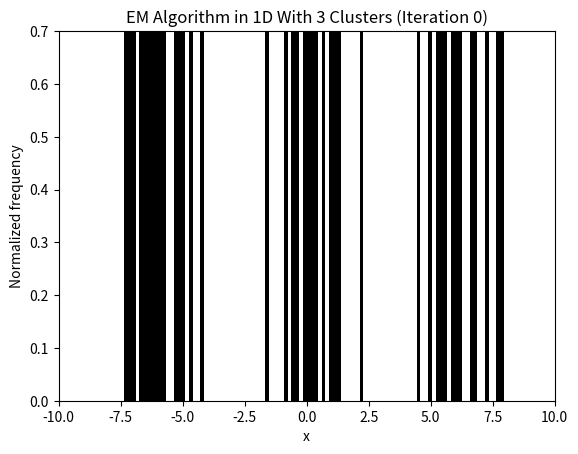

Recreate this plot in Python. (Note: this script raises an exception after producing the figure.)
import matplotlib.mlab as mlab
import matplotlib.pyplot as plt
import matplotlib.animation as animation
import numpy as np
import scipy
import os
import scipy.stats
import random
import shutil

n_iter = 100

# 1D Case
k = 3
mu = np.asarray([-6, 0, 6])
sigma = np.ones(len(mu))
N = 20
X = np.asarray([])
for m, s in zip(mu, sigma):
	X = np.concatenate((X, np.random.normal(m, s, N)))

fig = plt.figure()
plt.ylabel("Normalized frequency")
plt.xlabel("x")
plt.title("EM Algorithm in 1D With 3 Clusters (Iteration %d)" % 0)
plt.xlim([-10, 10])
plt.ylim([0, 0.7])
hist = plt.hist(X, bins=100, color='k', normed=True)

muk = np.asarray([-7, 3, 13], np.float32)
sigk = np.asarray([1.0, 1.0, 1.0], np.float32)
pik = np.asarray([0.25, 0.5, 0.25], np.float32)

for kk in range(3):
	x = np.linspace(muk[kk] - 3 * sigk[kk], muk[kk] + 3 * sigk[kk], 100)
	plt.plot(x, mlab.normpdf(x, muk[kk], sigk[kk]))


def update_hist(num):
	fig.clf()
	global muk, sigk, pik

	plt.ylabel("Normalized frequency")
	plt.xlabel("x")
	plt.title("EM Algorithm in 1D With 3 Clusters (Iteration %d)" % num)
	plt.xlim([-10, 10])
	plt.ylim([0, 0.7])
	plt.hist(X, bins=100, color='k', normed=True)

	# Create frozen Norm distributions for current muks and sigks
	norm_pdfs = [None, None, None]
	for kk in range(3):
		norm_pdfs[kk] = scipy.stats.multivariate_normal(muk[kk], sigk[kk])

	# Calculate the denominator for the gamma function
	temp_sum = np.zeros(3 * N)
	for kk in range(3):
		temp_sum += (pik[kk] * norm_pdfs[kk].pdf(X))

	# Calculate new gamma matrix
	gamma_matrix = np.zeros((3, 3 * N))

	for kk in range(3):
		for nn in range(len(X)):
			gamma_matrix[kk, nn] = pik[kk] * norm_pdfs[kk].pdf(X[nn]) / temp_sum[nn]

	# Calculate new Nks
	Nk = np.sum(gamma_matrix, 1)

	# Calculate new muks
	muk = np.sum(gamma_matrix * X, 1) / Nk

	# Calculate new sigks
	for kk in range(3):
		sigk[kk] = np.sum(gamma_matrix[kk, :] * (X - mu[kk]) * (X - mu[kk]).T) / Nk[kk]

	# Calculate new piks
	pik = Nk / (3 * N)

	# Plot it out
	for kk in range(3):
		x = np.linspace(-10, 10, 300)
		plt.plot(x, mlab.normpdf(x, muk[kk], sigk[kk]))


# Animate it
anim = animation.FuncAnimation(fig, update_hist, np.arange(1, 50), interval=200)

anim.save('em_algorithm_1d.mp4')

# 2D Case

# Generate three clusters of data
mu = np.asarray([[3, 3], [3, -3], [-3, -3]])
sigma = np.asarray([np.eye(2) / 2, np.eye(2) / 2, np.eye(2) / 2])
N = 10

X = None
y = np.asarray([])
i = 0
eps = 1e-5
for m, s in zip(mu, sigma):
	if X is not None:
		X = np.concatenate((X, np.random.multivariate_normal(m, s, N)))
		y = np.concatenate((y, np.repeat(i, N)))
		i += 1
	else:
		X = np.random.multivariate_normal(m, s, N)
		y = np.repeat(i, N)
		i += 1

# Create initial figure
fig = plt.figure()
plt.ylabel("Y")
plt.xlabel("X")
plt.title("EM Algorithm in 2D with 3 Clusters (Iteration %d)" % 0)
plt.scatter(X[:, 0], X[:, 1], c='k')
plt.ylim([-10, 10])
plt.xlim([-10, 10])

# Initialize values
muk = np.asarray([[0.5, 0.5], [0.5, -0.5], [-0.5, -0.5]], np.float32)
covk = np.asarray([3 * np.eye(2), 3 * np.eye(2), 3 * np.eye(2)], np.float32)
pik = np.asarray([0.4, 0.2, 0.4], np.float32)

# Set up mesh for contour
x = np.linspace(-10, 10, 100)
y = np.linspace(-10, 10, 100)
x, y = np.meshgrid(x, y)
pos = np.empty(x.shape + (2,))
pos[:, :, 0] = x
pos[:, :, 1] = y


# Plot initial contours
for kk in range(3):
	z = scipy.stats.multivariate_normal(muk[kk], covk[kk])
	z = z.pdf(pos)
	plt.contour(x, y, z, 3)


def update_scatter(num):
	fig.clf() # Clear figure

	global muk, sigk, pik, X, y
	# Set up plot
	plt.ylabel("Y")
	plt.xlabel("X")
	plt.title("EM Algorithm in 2D with 3 Clusters (Iteration %d)" % num)
	plt.scatter(X[:, 0], X[:, 1], c='k')
	plt.ylim([-10, 10])
	plt.xlim([-10, 10])
	x = np.linspace(-10, 10, 100)
	y = np.linspace(-10, 10, 100)
	x, y = np.meshgrid(x, y)
	pos = np.empty(x.shape + (2,))
	pos[:, :, 0] = x
	pos[:, :, 1] = y

	# Create frozen pdfs
	norm_pdfs = [None, None, None]

	for kk in range(3):
		norm_pdfs[kk] = scipy.stats.multivariate_normal(np.ravel(muk[kk]), covk[kk])

	# Calculate denominator for gamma s
	temp_sum = 0
	for kk in range(3):
		temp_sum += (pik[kk] * norm_pdfs[kk].pdf(X))

	# Calculate gamma matrix
	gamma_matrix = np.zeros((3, 3 * N))
	for kk in range(3):
		for nn in range(len(X)):
			gamma_matrix[kk, nn] = pik[kk] * norm_pdfs[kk].pdf(X[nn]) / temp_sum[nn]


	# Define Nk used in muk, covk and pik update equations
	Nk = np.zeros(3, np.float32)

	for k in range(3):
		Nk[k] = 0
		for n in range(len(X)):
			Nk[k] += gamma_matrix[k][n]

	# Update muk with given equations
	for kk in range(3):
		muk[kk] = np.zeros((2))
		for nn in range(len(X)):
			muk[kk] += gamma_matrix[kk][nn] * X[nn, :] / Nk[kk]


	# Update covk with update equations
	for kk in range(3):
		covk[kk] = np.zeros((2, 2))
		for nn in range(len(X)):
			covk[kk] += gamma_matrix[kk][nn] * (X[nn, :] - muk[kk]) * (X[nn, :] - muk[kk]).T / Nk[kk]
		# Set indexes [0, 1] ad [1, 0] to zeros so that python doesn't complain that matrix is singular
		covk[kk, 0, 1] = covk[kk, 1, 0] = 0.0

	# Update pik with update equations
	for kk in range(3):
		pik[kk] = Nk[kk] / (3 * N)

	# Plot out new contours
	for kk in range(3):
		z = scipy.stats.multivariate_normal(muk[kk], covk[kk])
		z = z.pdf(pos)
		plt.contour(x, y, z, 3)


# Animate it
anim = animation.FuncAnimation(fig, update_scatter, 50, interval=200)

anim.save('em_algorithm_2d.mp4')
